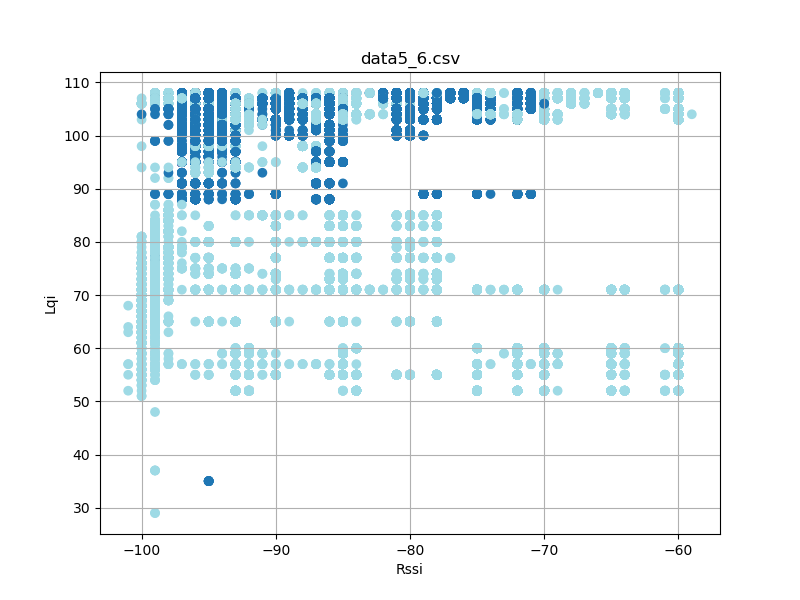

Data behind this chart, as committed beside it:
timestamp, rssi, lqi, device_id
'2023-08-26 12:23:17, 058', -60, 108, 6
'2023-08-26 12:23:17, 059', -74, 107, 5
'2023-08-26 12:23:17, 151', -60, 108, 6
'2023-08-26 12:23:17, 151', -74, 107, 5
'2023-08-26 12:23:17, 245', -60, 108, 6
'2023-08-26 12:23:17, 245', -75, 107, 5
'2023-08-26 12:23:17, 339', -60, 108, 6
'2023-08-26 12:23:17, 339', -74, 107, 5
'2023-08-26 12:23:17, 433', -60, 108, 6
'2023-08-26 12:23:17, 433', -74, 107, 5
'2023-08-26 12:23:17, 526', -74, 107, 5
'2023-08-26 12:23:17, 527', -60, 108, 6
'2023-08-26 12:23:17, 619', -60, 108, 6
'2023-08-26 12:23:17, 620', -75, 107, 5
'2023-08-26 12:23:17, 714', -60, 108, 6
'2023-08-26 12:23:17, 714', -74, 107, 5
'2023-08-26 12:23:17, 807', -60, 108, 6
'2023-08-26 12:23:17, 808', -74, 107, 5
'2023-08-26 12:23:17, 901', -74, 107, 5
'2023-08-26 12:23:17, 901', -60, 108, 6
'2023-08-26 12:23:17, 995', -75, 107, 5
'2023-08-26 12:23:17, 995', -60, 108, 6
'2023-08-26 12:23:18, 088', -60, 108, 6
'2023-08-26 12:23:18, 088', -74, 107, 5
'2023-08-26 12:23:18, 182', -60, 108, 6
'2023-08-26 12:23:18, 182', -74, 107, 5
'2023-08-26 12:23:18, 276', -60, 108, 6
'2023-08-26 12:23:18, 277', -74, 107, 5
'2023-08-26 12:23:18, 369', -74, 107, 5
'2023-08-26 12:23:18, 370', -60, 108, 6
'2023-08-26 12:23:18, 463', -74, 107, 5
'2023-08-26 12:23:18, 464', -60, 108, 6
'2023-08-26 12:23:18, 557', -60, 108, 6
'2023-08-26 12:23:18, 557', -74, 107, 5
'2023-08-26 12:23:18, 651', -60, 108, 6
'2023-08-26 12:23:18, 651', -74, 107, 5
'2023-08-26 12:23:18, 745', -60, 108, 6
'2023-08-26 12:23:18, 746', -74, 107, 5
'2023-08-26 12:23:18, 838', -74, 107, 5
'2023-08-26 12:23:18, 839', -60, 108, 6
'2023-08-26 12:23:18, 934', -60, 108, 6
'2023-08-26 12:23:18, 934', -74, 107, 5
'2023-08-26 12:23:19, 026', -60, 108, 6
'2023-08-26 12:23:19, 026', -74, 107, 5
'2023-08-26 12:23:19, 120', -60, 108, 6
'2023-08-26 12:23:19, 120', -74, 107, 5
'2023-08-26 12:23:19, 214', -60, 108, 6
'2023-08-26 12:23:19, 214', -74, 107, 5
'2023-08-26 12:23:19, 307', -74, 107, 5
'2023-08-26 12:23:19, 308', -60, 108, 6
'2023-08-26 12:23:19, 400', -60, 108, 6
'2023-08-26 12:23:19, 401', -74, 107, 5
'2023-08-26 12:23:19, 495', -60, 108, 6
'2023-08-26 12:23:19, 495', -75, 107, 5
'2023-08-26 12:23:19, 589', -60, 108, 6
'2023-08-26 12:23:19, 589', -74, 107, 5
'2023-08-26 12:23:19, 683', -60, 108, 6
'2023-08-26 12:23:19, 683', -74, 107, 5
'2023-08-26 12:23:19, 776', -74, 107, 5
'2023-08-26 12:23:19, 777', -60, 108, 6
... 54,022 more rows
